Dataset: cat_dog (GitHub, andyyyyaa/jetson-inference). Classes: cat, dog.

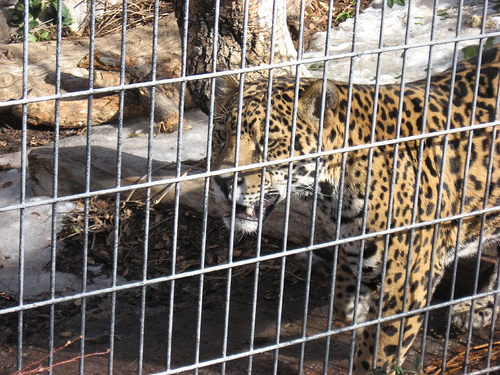
Label: cat

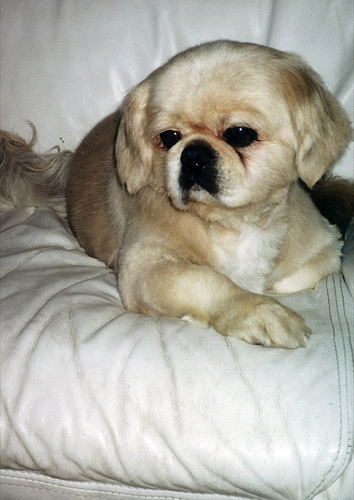
Label: dog

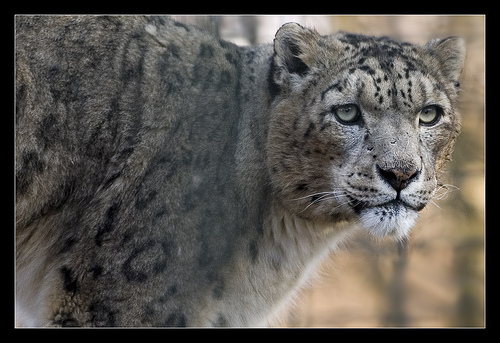
Label: cat

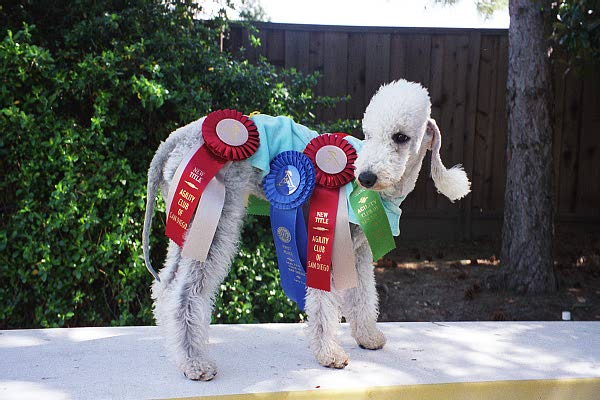
Label: dog

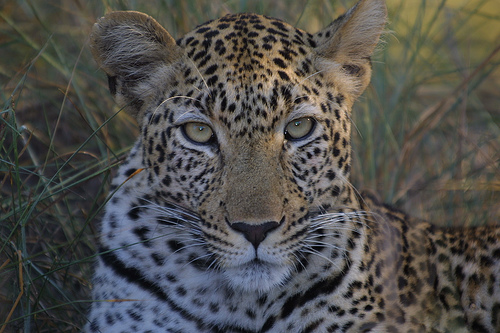
Label: cat

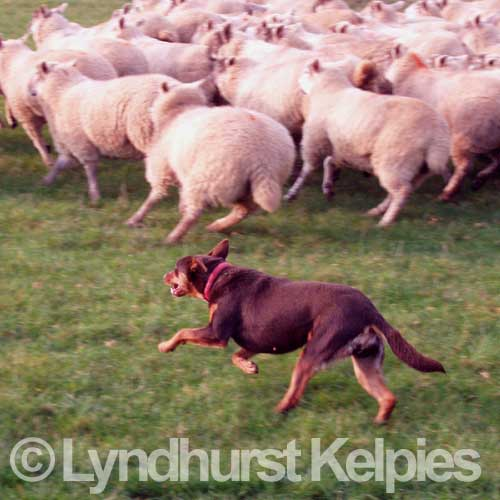
Label: dog
